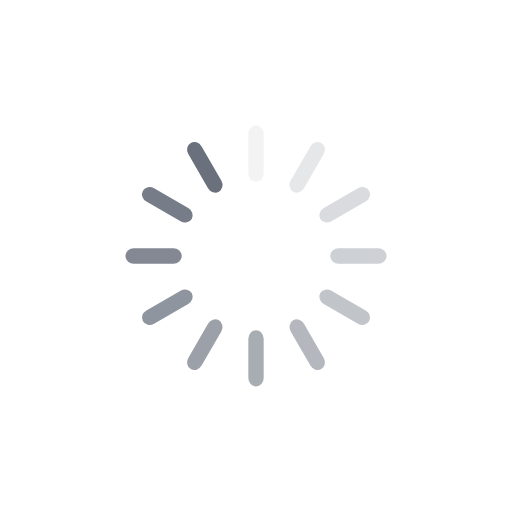
t = 0.00 s
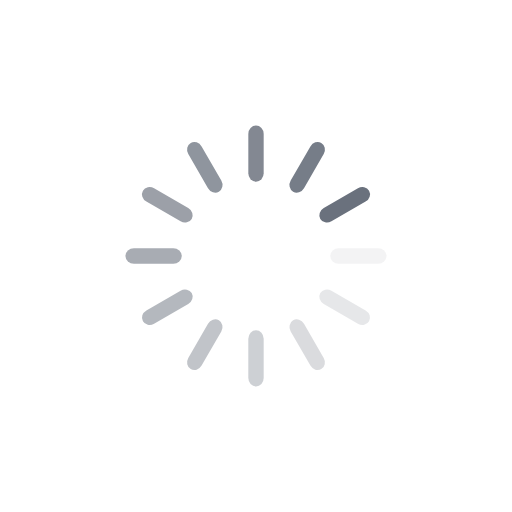
t = 0.25 s
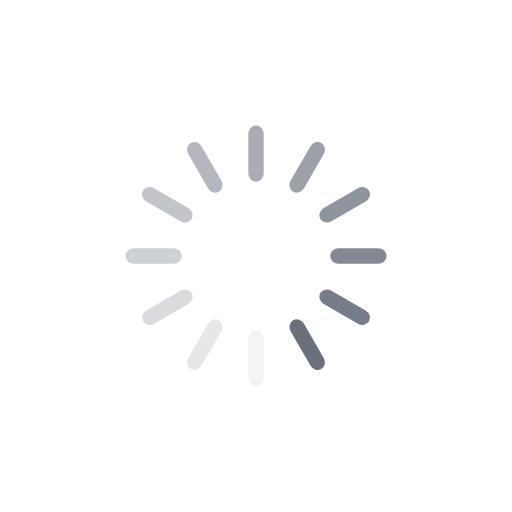
t = 0.50 s
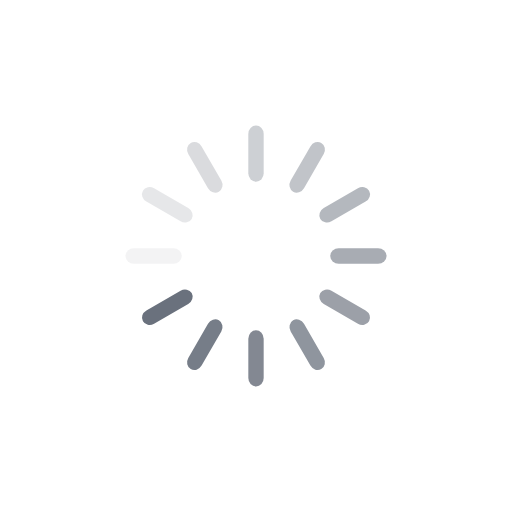
t = 0.75 s

The animated SVG that drew these frames (rendered in a browser with its animation timeline set to each time). Animation: 12 SMIL elements (animate=12); one cycle of 1.00 s, repeats indefinitely.

<svg xmlns="http://www.w3.org/2000/svg" viewBox="0 0 100 100" preserveAspectRatio="xMidYMid" width="368" height="368" style="shape-rendering: auto; display: block; background: rgb(255, 255, 255);" xmlns:xlink="http://www.w3.org/1999/xlink"><g><g transform="rotate(0 50 50)">
  <rect fill="#6a717d" height="11" width="3" ry="1.6500000000000001" rx="1.5" y="24.5" x="48.5">
    <animate repeatCount="indefinite" begin="-0.9166666666666666s" dur="1s" keyTimes="0;1" values="1;0" attributeName="opacity"></animate>
  </rect>
</g><g transform="rotate(30 50 50)">
  <rect fill="#6a717d" height="11" width="3" ry="1.6500000000000001" rx="1.5" y="24.5" x="48.5">
    <animate repeatCount="indefinite" begin="-0.8333333333333334s" dur="1s" keyTimes="0;1" values="1;0" attributeName="opacity"></animate>
  </rect>
</g><g transform="rotate(60 50 50)">
  <rect fill="#6a717d" height="11" width="3" ry="1.6500000000000001" rx="1.5" y="24.5" x="48.5">
    <animate repeatCount="indefinite" begin="-0.75s" dur="1s" keyTimes="0;1" values="1;0" attributeName="opacity"></animate>
  </rect>
</g><g transform="rotate(90 50 50)">
  <rect fill="#6a717d" height="11" width="3" ry="1.6500000000000001" rx="1.5" y="24.5" x="48.5">
    <animate repeatCount="indefinite" begin="-0.6666666666666666s" dur="1s" keyTimes="0;1" values="1;0" attributeName="opacity"></animate>
  </rect>
</g><g transform="rotate(120 50 50)">
  <rect fill="#6a717d" height="11" width="3" ry="1.6500000000000001" rx="1.5" y="24.5" x="48.5">
    <animate repeatCount="indefinite" begin="-0.5833333333333334s" dur="1s" keyTimes="0;1" values="1;0" attributeName="opacity"></animate>
  </rect>
</g><g transform="rotate(150 50 50)">
  <rect fill="#6a717d" height="11" width="3" ry="1.6500000000000001" rx="1.5" y="24.5" x="48.5">
    <animate repeatCount="indefinite" begin="-0.5s" dur="1s" keyTimes="0;1" values="1;0" attributeName="opacity"></animate>
  </rect>
</g><g transform="rotate(180 50 50)">
  <rect fill="#6a717d" height="11" width="3" ry="1.6500000000000001" rx="1.5" y="24.5" x="48.5">
    <animate repeatCount="indefinite" begin="-0.4166666666666667s" dur="1s" keyTimes="0;1" values="1;0" attributeName="opacity"></animate>
  </rect>
</g><g transform="rotate(210 50 50)">
  <rect fill="#6a717d" height="11" width="3" ry="1.6500000000000001" rx="1.5" y="24.5" x="48.5">
    <animate repeatCount="indefinite" begin="-0.3333333333333333s" dur="1s" keyTimes="0;1" values="1;0" attributeName="opacity"></animate>
  </rect>
</g><g transform="rotate(240 50 50)">
  <rect fill="#6a717d" height="11" width="3" ry="1.6500000000000001" rx="1.5" y="24.5" x="48.5">
    <animate repeatCount="indefinite" begin="-0.25s" dur="1s" keyTimes="0;1" values="1;0" attributeName="opacity"></animate>
  </rect>
</g><g transform="rotate(270 50 50)">
  <rect fill="#6a717d" height="11" width="3" ry="1.6500000000000001" rx="1.5" y="24.5" x="48.5">
    <animate repeatCount="indefinite" begin="-0.16666666666666666s" dur="1s" keyTimes="0;1" values="1;0" attributeName="opacity"></animate>
  </rect>
</g><g transform="rotate(300 50 50)">
  <rect fill="#6a717d" height="11" width="3" ry="1.6500000000000001" rx="1.5" y="24.5" x="48.5">
    <animate repeatCount="indefinite" begin="-0.08333333333333333s" dur="1s" keyTimes="0;1" values="1;0" attributeName="opacity"></animate>
  </rect>
</g><g transform="rotate(330 50 50)">
  <rect fill="#6a717d" height="11" width="3" ry="1.6500000000000001" rx="1.5" y="24.5" x="48.5">
    <animate repeatCount="indefinite" begin="0s" dur="1s" keyTimes="0;1" values="1;0" attributeName="opacity"></animate>
  </rect>
</g><g></g></g><!-- [ldio] generated by https://loading.io --></svg>